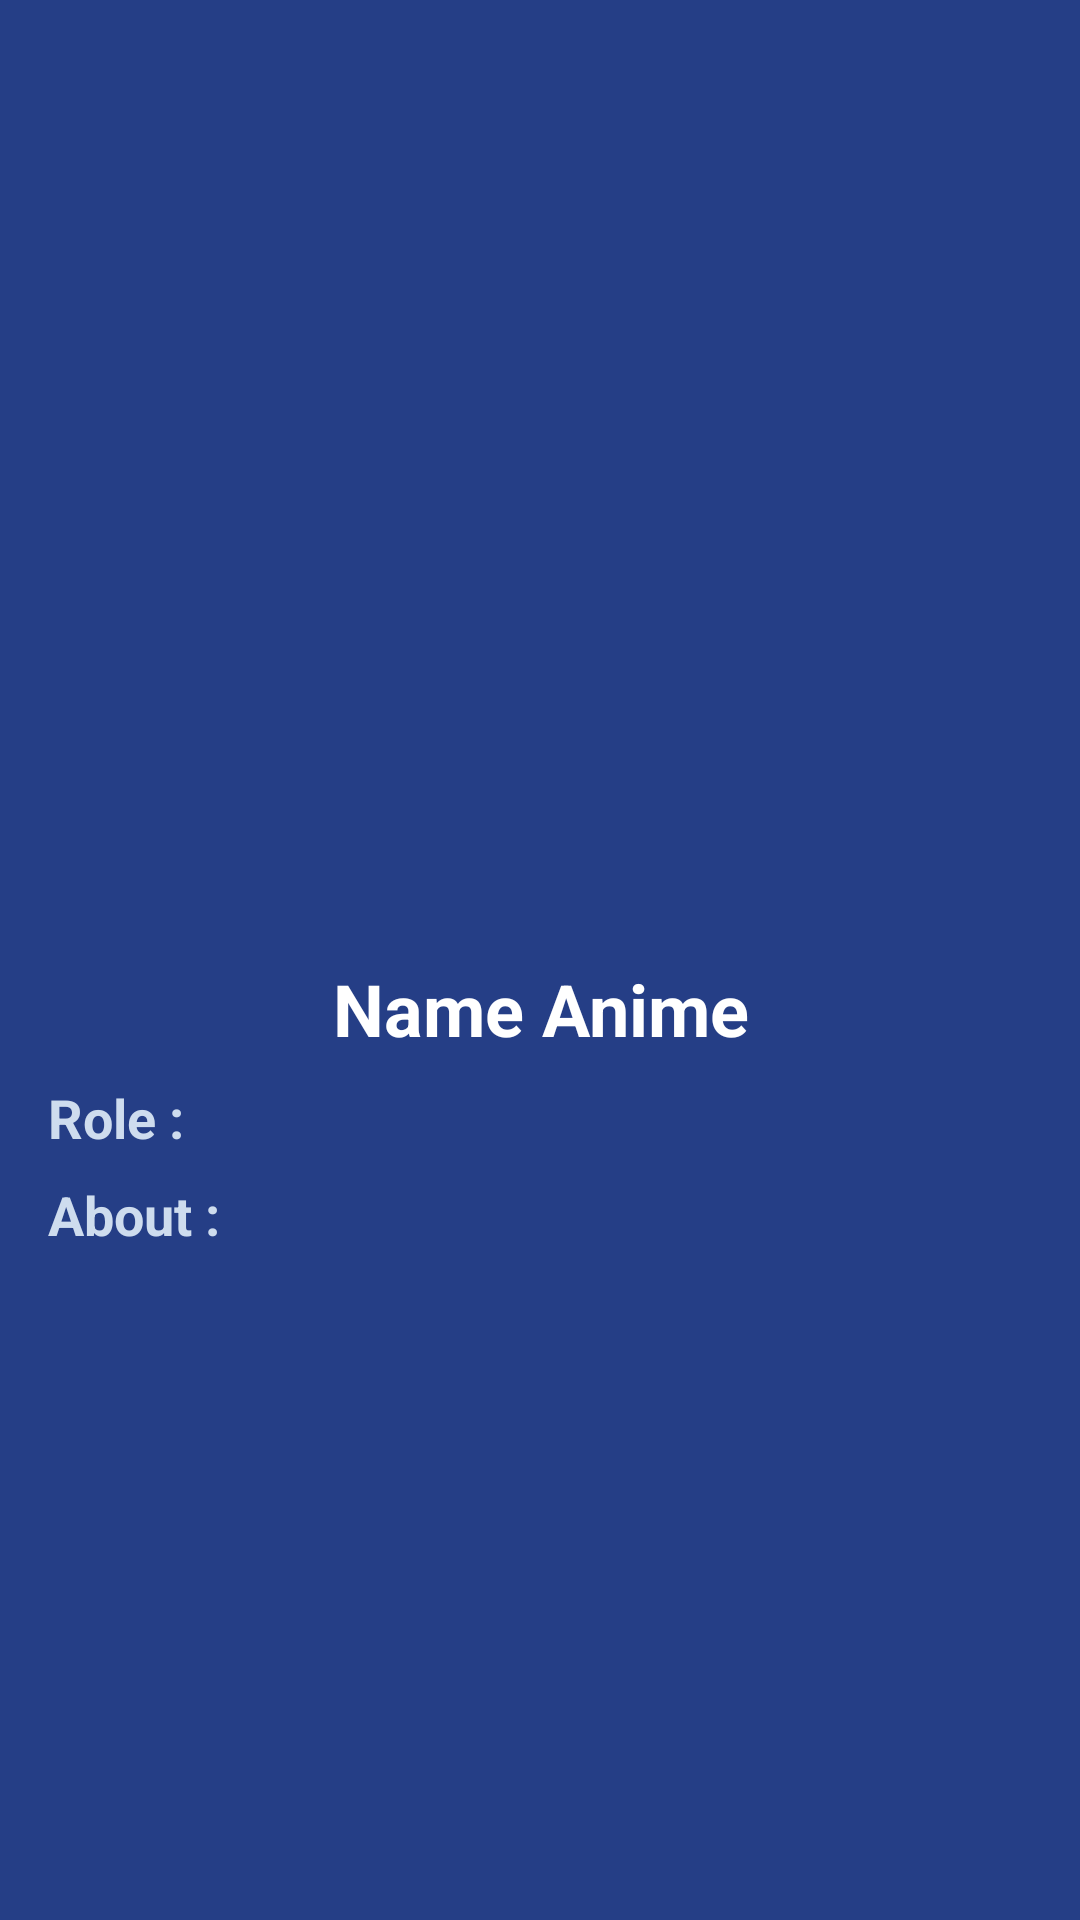

This screen was rendered from an Android layout file. Write that file and the resources it references.
<!-- AndroidManifest.xml: application theme AppTheme -->
<!-- res/layout/activity_detail_anime.xml -->
<?xml version="1.0" encoding="utf-8"?>
<androidx.constraintlayout.widget.ConstraintLayout xmlns:android="http://schemas.android.com/apk/res/android"
    xmlns:app="http://schemas.android.com/apk/res-auto"
    xmlns:tools="http://schemas.android.com/tools"
    android:layout_width="match_parent"
    android:layout_height="match_parent"
    tools:context=".DetailAnimeActivity"
    android:background="@color/color_primary">

    <com.google.android.material.appbar.AppBarLayout
        android:id="@+id/appBarLayout"
        android:layout_width="match_parent"
        android:layout_height="wrap_content"
        android:theme="@style/AppTheme.AppBarOverlay"
        app:layout_constraintEnd_toEndOf="parent"
        app:layout_constraintStart_toStartOf="parent"
        app:layout_constraintTop_toTopOf="parent">

        <com.google.android.material.appbar.MaterialToolbar
            android:id="@+id/toolbar"
            android:layout_width="match_parent"
            android:layout_height="?attr/actionBarSize"
            app:popupTheme="@style/AppTheme.PopupOverlay" />
    </com.google.android.material.appbar.AppBarLayout>

    <LinearLayout
        android:layout_width="match_parent"
        android:layout_height="0dp"
        android:orientation="vertical"
        android:padding="16dp"
        app:layout_constraintBottom_toBottomOf="parent"
        app:layout_constraintTop_toBottomOf="@+id/appBarLayout">

        <FrameLayout
            android:layout_width="match_parent"
            android:layout_height="240dp">

            <ImageView
                android:id="@+id/image_anime"
                android:layout_width="match_parent"
                android:layout_height="match_parent" />
        </FrameLayout>

        <LinearLayout
            android:layout_width="match_parent"
            android:layout_height="match_parent"
            android:paddingTop="8dp"
            android:orientation="vertical">

            <TextView
                android:id="@+id/name_anime"
                android:layout_width="match_parent"
                android:layout_height="wrap_content"
                android:maxLines="1"
                android:textSize="24sp"
                android:textStyle="bold"
                android:text="Name Anime"
                android:gravity="center"
                android:textColor="@color/color_white"/>

            <LinearLayout
                android:layout_width="match_parent"
                android:layout_height="wrap_content"
                android:orientation="horizontal"
                android:paddingTop="8dp">

                <TextView
                    android:layout_width="80dp"
                    android:layout_height="wrap_content"
                    android:text="Role : "
                    android:textSize="18sp"
                    android:textStyle="bold"
                    android:textColor="@color/color_primary_light_x"
                    />

                <TextView
                    android:id="@+id/role"
                    android:layout_width="match_parent"
                    android:layout_height="wrap_content"
                    android:textSize="18sp"
                    android:maxLines="1"
                    android:textColor="@color/color_white"/>

            </LinearLayout>

            <LinearLayout
                android:layout_width="match_parent"
                android:layout_height="200dp"
                android:orientation="horizontal"
                android:paddingTop="8dp">

                <TextView
                    android:layout_width="80dp"
                    android:layout_height="wrap_content"
                    android:text="About : "
                    android:textSize="18sp"
                    android:textStyle="bold"
                    android:textColor="@color/color_primary_light_x"
                    />

                <TextView
                    android:id="@+id/about"
                    android:layout_width="match_parent"
                    android:layout_height="match_parent"
                    android:textSize="18sp"
                    android:maxLines="10"
                    android:ellipsize="end"
                    android:textColor="@color/color_white"/>

            </LinearLayout>


        </LinearLayout>


    </LinearLayout>

</androidx.constraintlayout.widget.ConstraintLayout>
<!-- resources referenced by this layout -->
<resources>
  <color name="color_primary">#253E86</color>
  <color name="color_primary_light_x">#CEDCEE</color>
  <color name="color_white">#FFFFFF</color>
  <style name="AppTheme.AppBarOverlay" parent="ThemeOverlay.AppCompat.Dark.ActionBar" />
  <style name="AppTheme.PopupOverlay" parent="ThemeOverlay.AppCompat.Light" />
  <style name="AppTheme" parent="Theme.MaterialComponents.Light.NoActionBar">
          <item name="colorPrimary">@color/color_primary</item>
          <item name="colorPrimaryDark">@color/color_primary</item>
          <item name="colorAccent">@color/color_red</item>
          <item name="android:windowDisablePreview">true</item>
          <item name="colorControlNormal">@color/color_white</item>
          <item name="android:elevation">0dp</item>
          <item name="android:windowContentOverlay">@null</item>
  
          <item name="windowActionBarOverlay">false</item>
          <item name="android:windowTranslucentStatus">false</item>
      </style>
  <color name="color_red">#ED3449</color>
</resources>
